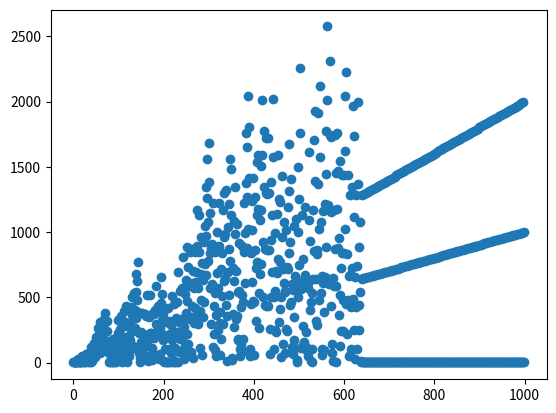

This chart was generated by the following Python code:
from math import gcd
from matplotlib import pyplot as plt 


n = list(range(0, 1000)) #get list of integers (0 - 1000)
numbers = [1, 1] 

for i in n:
    
    if i >= 2:
        if gcd(int(numbers[-1]), i) == 1: #determine if gcd between two numbers is equal to one. 
            a_of_n = numbers[-1] + (i + 1) #create a of n value 
            numbers.append(a_of_n) #append to list 
        else:
        
            GreaterCommonDenom = gcd(int(numbers[-1]), i) 
            a_of_n = numbers[-1]/GreaterCommonDenom
            numbers.append(int(a_of_n))
    
plt.scatter(n, numbers) #graph 
plt.show()

print(n)   
print(numbers)

    
    
    
    

